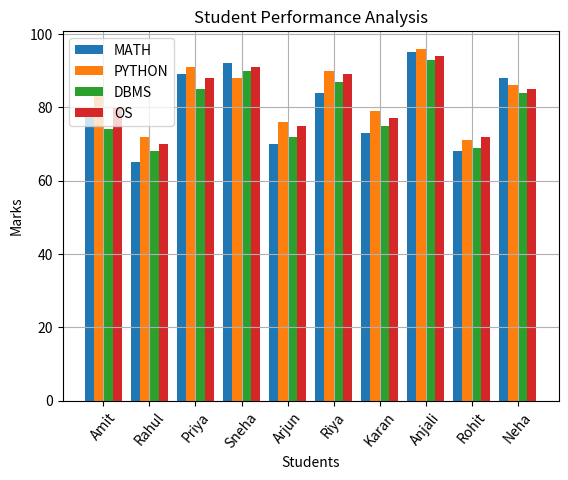
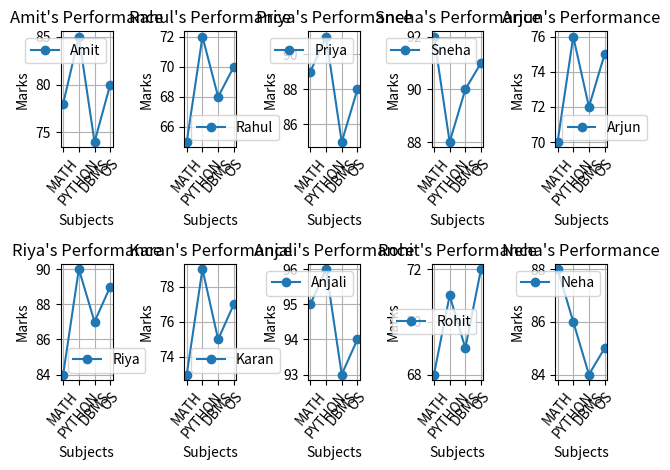
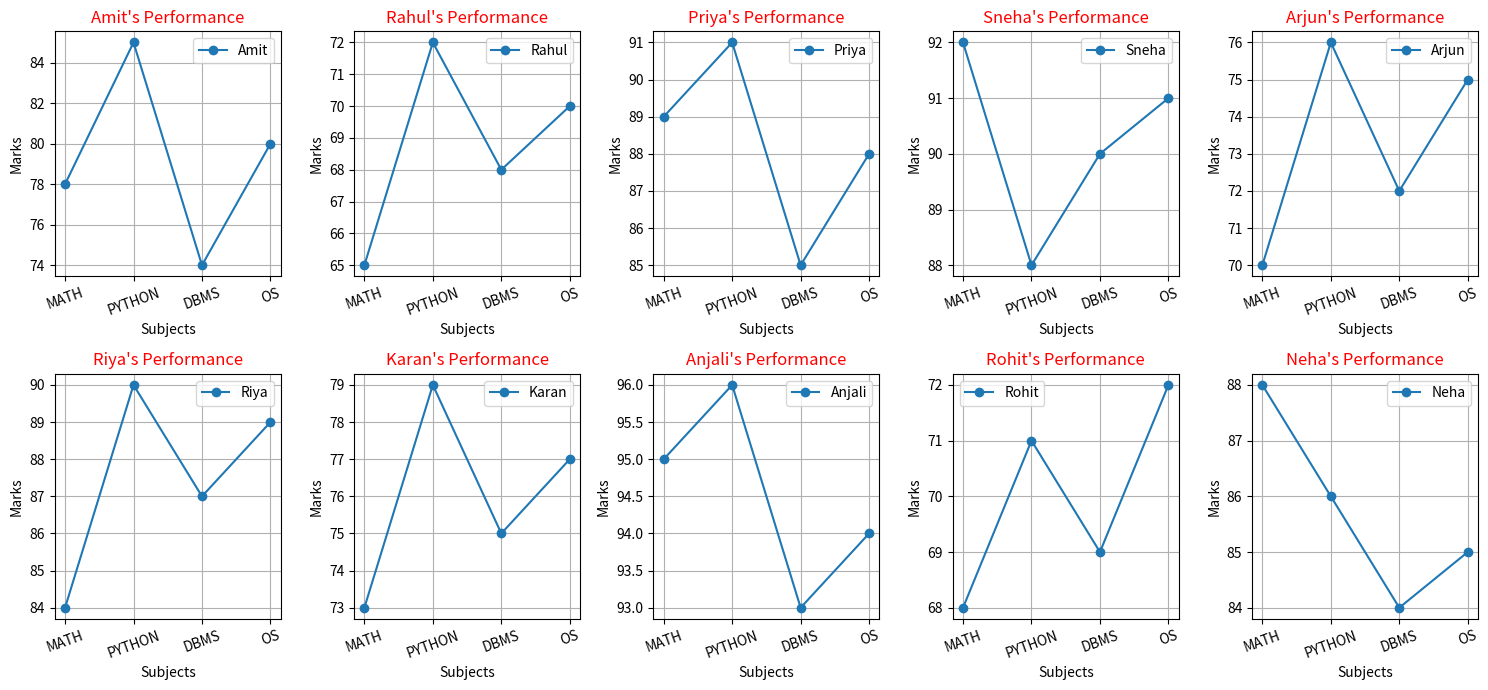
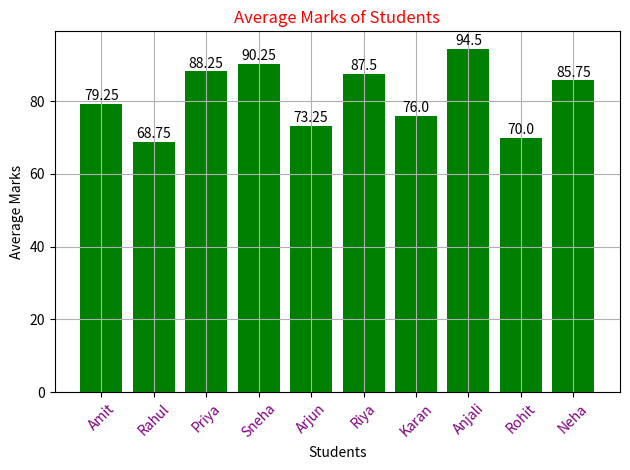
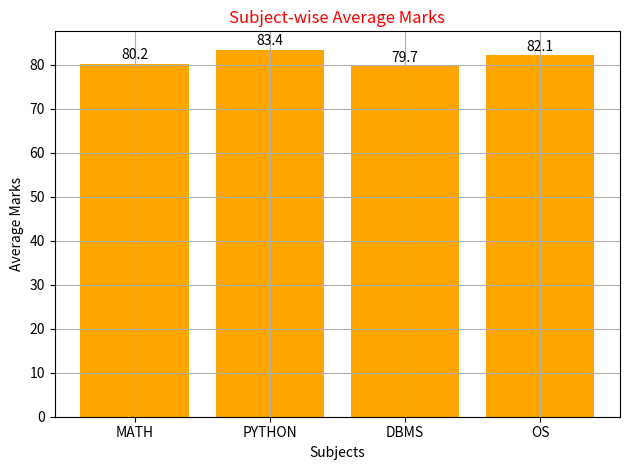

Recreate these plots in Python, in order.
import matplotlib.pyplot as plt
import numpy as np  

students =np.array(["Amit", "Rahul", "Priya", "Sneha", "Arjun","Riya", "Karan", "Anjali", "Rohit", "Neha"])

MATH = np.array([78, 65, 89, 92, 70, 84, 73, 95, 68, 88])
PYTHON = np.array([85, 72, 91, 88, 76, 90, 79, 96, 71, 86])
DBMS = np.array([74, 68, 85, 90, 72, 87, 75, 93, 69, 84])
OS = np.array([80, 70, 88, 91, 75, 89, 77, 94, 72, 85])

#V1
x = np.arange(len(students))
width = 0.2
plt.bar(x - 1.5 * width, MATH, width, label='MATH')
plt.bar(x - 0.5 * width, PYTHON, width, label='PYTHON')
plt.bar(x + 0.5 * width, DBMS, width, label='DBMS')
plt.bar(x + 1.5 * width, OS, width, label='OS')
plt.xlabel('Students')
plt.ylabel('Marks')
plt.grid()
plt.title('Student Performance Analysis')
plt.xticks(x, students, rotation=50)
plt.legend()
plt.show()


#V2
plt.subplot(2, 5, 1)
subjects = np.array(["MATH", "PYTHON", "DBMS", "OS"])
amit_marks = np.array([MATH[0], PYTHON[0], DBMS[0], OS[0]])
x_subjects = np.arange(len(subjects))
plt.plot(x_subjects, amit_marks, marker='o', label='Amit')
plt.xticks(x_subjects, subjects, rotation=50)
plt.xlabel("Subjects")
plt.ylabel("Marks")
plt.title("Amit's Performance")
plt.grid()
plt.legend()

plt.subplot(2, 5, 2)
subjects = np.array(["MATH", "PYTHON", "DBMS", "OS"])
rahul_marks = np.array([MATH[1], PYTHON[1], DBMS[1], OS[1]])
x_subjects = np.arange(len(subjects))
plt.plot(x_subjects, rahul_marks, marker='o', label='Rahul')
plt.xticks(x_subjects, subjects, rotation=50)
plt.xlabel("Subjects")
plt.ylabel("Marks")
plt.title("Rahul's Performance")
plt.grid()
plt.legend()

plt.subplot(2, 5, 3)
subjects = np.array(["MATH", "PYTHON", "DBMS", "OS"])
priya_marks = np.array([MATH[2], PYTHON[2], DBMS[2], OS[2]])
x_subjects = np.arange(len(subjects))
plt.plot(x_subjects, priya_marks, marker='o', label='Priya')
plt.xticks(x_subjects, subjects, rotation=50)
plt.xlabel("Subjects")
plt.ylabel("Marks")
plt.title("Priya's Performance")
plt.grid()
plt.legend()

plt.subplot(2, 5, 4)
subjects = np.array(["MATH", "PYTHON", "DBMS", "OS"])
sneha_marks = np.array([MATH[3], PYTHON[3], DBMS[3], OS[3]])
x_subjects = np.arange(len(subjects))
plt.plot(x_subjects, sneha_marks, marker='o', label='Sneha')
plt.xticks(x_subjects, subjects, rotation=50)
plt.xlabel("Subjects")
plt.ylabel("Marks")
plt.title("Sneha's Performance")
plt.grid()
plt.legend()


plt.subplot(2, 5, 5)
subjects = np.array(["MATH", "PYTHON", "DBMS", "OS"])
arjun_marks = np.array([MATH[4], PYTHON[4], DBMS[4], OS[4]])
x_subjects = np.arange(len(subjects))
plt.plot(x_subjects, arjun_marks, marker='o', label='Arjun')
plt.xticks(x_subjects, subjects, rotation=50)
plt.xlabel("Subjects")
plt.ylabel("Marks")
plt.title("Arjun's Performance")
plt.grid()
plt.legend()

plt.subplot(2, 5, 6)
subjects = np.array(["MATH", "PYTHON", "DBMS", "OS"])
Riya_marks = np.array([MATH[5], PYTHON[5], DBMS[5], OS[5]])
x_subjects = np.arange(len(subjects))
plt.plot(x_subjects, Riya_marks, marker='o', label='Riya')
plt.xticks(x_subjects, subjects, rotation=50)
plt.xlabel("Subjects")
plt.ylabel("Marks")
plt.title("Riya's Performance")
plt.grid()
plt.legend()

plt.subplot(2, 5, 7)
subjects = np.array(["MATH", "PYTHON", "DBMS", "OS"])
karan_marks = np.array([MATH[6], PYTHON[6], DBMS[6], OS[6]])
x_subjects = np.arange(len(subjects))
plt.plot(x_subjects, karan_marks, marker='o', label='Karan')
plt.xticks(x_subjects, subjects, rotation=50)
plt.xlabel("Subjects")
plt.ylabel("Marks")
plt.title("Karan's Performance")
plt.grid()
plt.legend()

plt.subplot(2, 5, 8)
subjects = np.array(["MATH", "PYTHON", "DBMS", "OS"])
Anjali_marks = np.array([MATH[7], PYTHON[7], DBMS[7], OS[7]])
x_subjects = np.arange(len(subjects))
plt.plot(x_subjects, Anjali_marks, marker='o', label='Anjali')
plt.xticks(x_subjects, subjects, rotation=50)
plt.xlabel("Subjects")
plt.ylabel("Marks")
plt.title("Anjali's Performance")
plt.grid()
plt.legend()

plt.subplot(2, 5, 9)
subjects = np.array(["MATH", "PYTHON", "DBMS", "OS"])
rohit_marks = np.array([MATH[8], PYTHON[8], DBMS[8], OS[8]])
x_subjects = np.arange(len(subjects))
plt.plot(x_subjects, rohit_marks, marker='o', label='Rohit')
plt.xticks(x_subjects, subjects, rotation=50)
plt.xlabel("Subjects")
plt.ylabel("Marks")
plt.title("Rohit's Performance")
plt.grid()
plt.legend()

plt.subplot(2, 5, 10)
subjects = np.array(["MATH", "PYTHON", "DBMS", "OS"])
neha_marks = np.array([MATH[9], PYTHON[9], DBMS[9], OS[9]])
x_subjects = np.arange(len(subjects))
plt.plot(x_subjects, neha_marks, marker='o', label='Neha')
plt.xticks(x_subjects, subjects, rotation=50)
plt.xlabel("Subjects")
plt.ylabel("Marks")
plt.title("Neha's Performance")
plt.grid()
plt.legend()

plt.tight_layout()
plt.show()

#V2 Remake with less line of code using loop
subjects = np.array(["MATH", "PYTHON", "DBMS", "OS"])
x_subjects = np.arange(len(subjects))
plt.figure(figsize=(15, 7))
for i in range(len(students)):

    plt.subplot(2, 5, i + 1)
    student_marks = np.array([
        MATH[i],
        PYTHON[i],
        DBMS[i],
        OS[i]
    ])

    plt.plot(x_subjects, student_marks, marker='o', label=students[i])
    plt.xticks(x_subjects, subjects, rotation=20)
    plt.xlabel("Subjects")
    plt.ylabel("Marks")
    plt.title(students[i] + "'s Performance",color='Red')
    plt.grid()
    plt.legend()
plt.tight_layout()
plt.show()

#V3
average_marks = []
for i in range(len(students)):
    avg = (MATH[i] + PYTHON[i] + DBMS[i] + OS[i]) / 4
    average_marks.append(avg)
    print(students[i], ":", avg)
max_avg = max(average_marks)
min_avg = min(average_marks)

max_index = average_marks.index(max_avg)
min_index = average_marks.index(min_avg)

print("Highest:", students[max_index], "-", max_avg)
print("Lowest:", students[min_index], "-", min_avg)

plt.bar(students, average_marks, color='green')
for i in range(len(students)):
    plt.text(i, average_marks[i] + 1,
             str(average_marks[i]),
             ha='center')
plt.xlabel('Students')
plt.ylabel('Average Marks')
plt.title('Average Marks of Students', color='red')
plt.xticks(rotation=45, color='purple')
plt.grid()
plt.tight_layout()
plt.show()

#Subject-wise average
subject_averages = [
    np.mean(MATH),
    np.mean(PYTHON),
    np.mean(DBMS),
    np.mean(OS)
]
for i in range(len(subjects)):
    print(subjects[i], ":", subject_averages[i])
max_subject_avg = max(subject_averages)
min_subject_avg = min(subject_averages)
max_subject_index = subject_averages.index(max_subject_avg)
min_subject_index = subject_averages.index(min_subject_avg)
print()
print("Best Subject:", subjects[max_subject_index], "-", max_subject_avg)
print("Lowest Subject:", subjects[min_subject_index], "-", min_subject_avg)

plt.bar(subjects, subject_averages, color='orange')
for i in range(len(subjects)):
    plt.text(i, subject_averages[i] + 1,
             str(round(subject_averages[i], 2)),
             ha='center')
plt.xlabel("Subjects")
plt.ylabel("Average Marks")
plt.title("Subject-wise Average Marks", color='red')
plt.grid()
plt.tight_layout()
plt.show()
